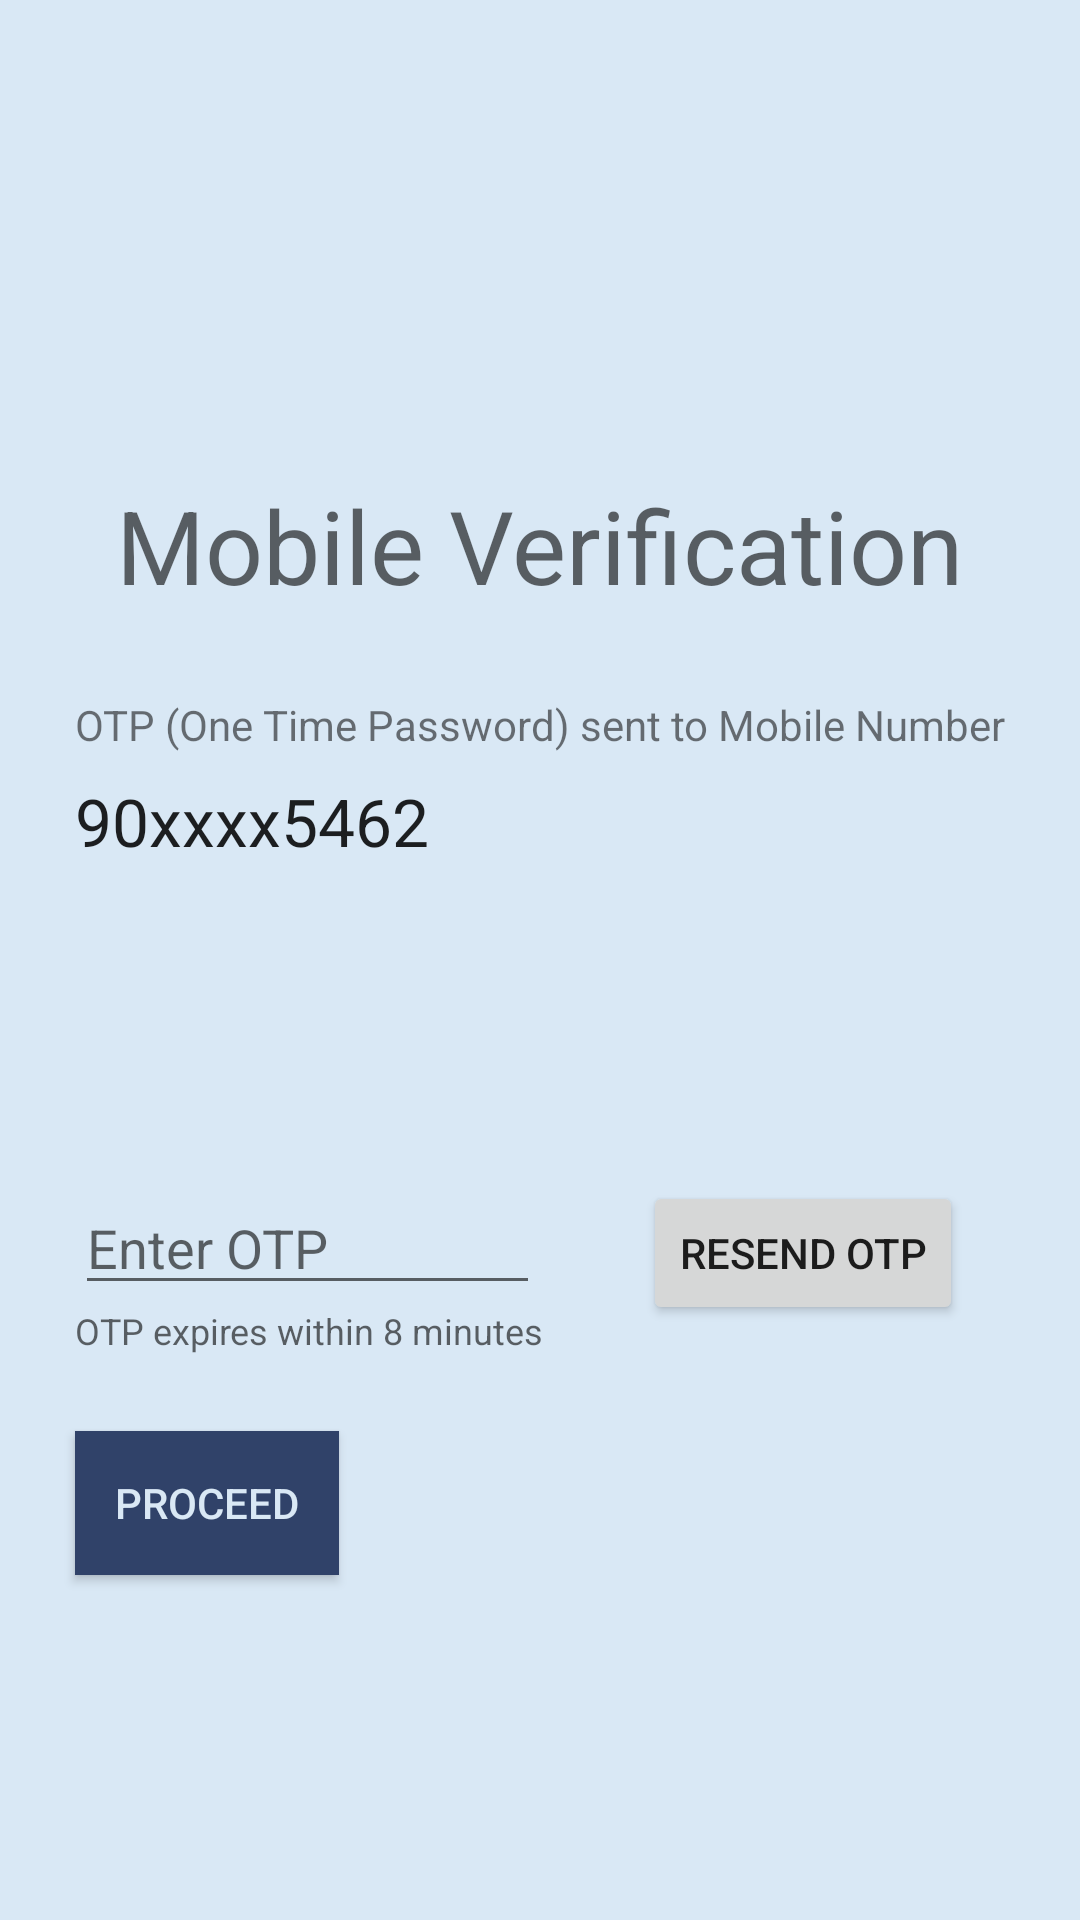

Here is an Android app screen rendered from its layout file. Give the layout XML and the strings, colors and styles it references.
<!-- AndroidManifest.xml: application theme AppTheme -->
<!-- res/layout/fragment_authentication_verification.xml -->
<?xml version="1.0" encoding="utf-8"?>
<RelativeLayout xmlns:android="http://schemas.android.com/apk/res/android"
    xmlns:app="http://schemas.android.com/apk/res-auto"
    android:layout_width="match_parent"
    android:layout_height="match_parent">

    <TextView
        android:id="@+id/textView9"
        android:layout_width="wrap_content"
        android:layout_height="wrap_content"
        android:layout_alignParentTop="true"
        android:layout_centerHorizontal="true"
        android:layout_marginTop="159dp"
        android:text="Mobile Verification"
        android:textAppearance="@style/TextAppearance.AppCompat.Display1" />

    <TextView
        android:id="@+id/textView10"
        android:layout_width="wrap_content"
        android:layout_height="wrap_content"
        android:layout_alignParentStart="true"
        android:layout_alignParentTop="true"
        android:layout_marginStart="25dp"
        android:layout_marginTop="232dp"
        android:text="OTP (One Time Password) sent to Mobile Number" />

    <TextView
        android:id="@+id/textView11"
        android:layout_width="wrap_content"
        android:layout_height="wrap_content"
        android:layout_alignParentTop="true"
        android:layout_alignStart="@+id/textView10"
        android:layout_marginTop="259dp"
        android:text="90xxxx5462"
        android:textAppearance="@style/TextAppearance.AppCompat.Large" />

    <EditText
        android:id="@+id/editText7"
        android:layout_width="155dp"
        android:layout_height="wrap_content"
        android:layout_alignParentBottom="true"
        android:layout_alignStart="@+id/textView10"
        android:layout_marginBottom="205dp"
        android:ems="10"
        android:hint="Enter OTP"
        android:inputType="number"
        android:maxLength="6" />

    <Button
        android:id="@+id/button5"
        android:layout_width="wrap_content"
        android:layout_height="wrap_content"
        android:layout_alignEnd="@+id/textView9"
        android:layout_alignTop="@+id/editText7"
        android:text="Resend OTP" />

    <TextView
        android:id="@+id/textView12"
        android:layout_width="wrap_content"
        android:layout_height="wrap_content"
        android:layout_alignStart="@+id/textView10"
        android:layout_below="@+id/editText7"
        android:layout_marginTop="-205dp"
        android:text="OTP expires within 8 minutes"
        android:textAppearance="@style/TextAppearance.AppCompat.Caption" />

    <Button
        android:id="@+id/button6"
        android:layout_width="wrap_content"
        android:layout_height="wrap_content"
        android:layout_alignParentBottom="true"
        android:layout_alignStart="@+id/textView10"
        android:layout_marginBottom="115dp"
        android:background="@color/colorPrimary"
        android:textColor="@color/background_material_light"
        android:text="PROCEED" />

</RelativeLayout>
<!-- resources referenced by this layout -->
<resources>
  <color name="background_material_light">#d9e8f5</color>
  <color name="colorPrimary">#304269</color>
  <style name="AppTheme" parent="Theme.AppCompat.Light.NoActionBar">
          
          <item name="colorPrimary">@color/colorPrimary</item>
          <item name="colorPrimaryDark">@color/colorPrimaryDark</item>
          <item name="colorAccent">@color/colorAccent</item>
          <item name="android:colorBackground">@color/background_material_light</item>
      </style>
  <color name="colorPrimaryDark">#304269</color>
  <color name="colorAccent">#91bed4</color>
</resources>
